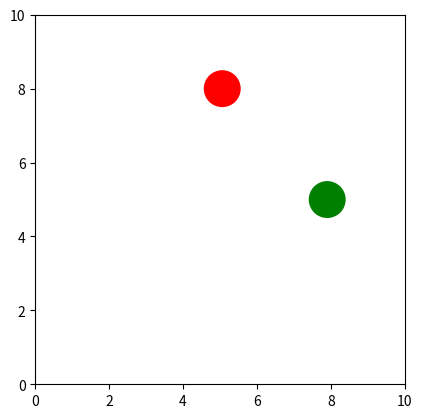

Source code (Python):
import matplotlib.pyplot as plt
import matplotlib.animation as animation


g = -9.81  # m/s^2
dt = 0.01  # 取的小时间微元
factor = 1.05  # 碰撞系数
radius = 0.5   # 半径
# xmin=0
# ymin=0 编写过程中默认取0
ymax = 10 #设置垂直高度
xmax = 10 #设置水平距离
vx1, x1, vy1, y1 = 3, 5, 0, 8
vx2, x2, vy2, y2 = -5, 8, 0, 5
k = 1  # 两小球质量比，球2比球1


def update(index):
    global vx1, x1, vy1, y1, vx2, x2, vy2, y2
    #球1数据更新
    x1 += vx1 * dt
    vx1 += 0
    y1 += vy1 * dt + 0.5 * g * dt ** 2
    vy1 += g * dt
    #球2数据更新
    x2 += vx2 * dt
    vx2 += 0
    y2 += vy2 * dt + 0.5 * g * dt ** 2
    vy2 += g * dt
    #判断球1撞地
    if y1 - radius < 0:
        y1 = radius
        vy1 = -vy1 * factor
    #判断球2撞天花板
    elif y1 + radius > ymax:
        y1 = ymax-radius
        vy1 = -vy1 * factor
    #判断球1撞右墙
    if x1 + radius > xmax:
        x1 = xmax - radius
        vx1 = -vx1 * factor
    #判断球1撞左墙
    elif x1 - radius < 0:
        x1 = radius
        vx1 = -vx1 * factor
    #判断球2撞地
    if y2 - radius < 0:
        y2 = radius
        vy2 = -vy2 * factor
    #判断球2撞天花板
    elif y2 + radius > ymax:
        y2 = ymax -radius
        vy2 = -vy2 * factor
    #判断球2撞右墙
    if x2 + radius > xmax:
        x2 = xmax - radius
        vx2 = -vx2 * factor
    #判断球2撞左墙
    elif x2 - radius < 0:
        x2 = radius
        vx2 = -vx2 * factor
    #判断相撞
    if (x1 - x2) ** 2 + (y1 - y2) ** 2 < 4 * radius ** 2:
        a = (y1 - y2) / (x1 - x2)
        x1 = (x1 + x2) / 2 + radius * (x1 - x2) / ((x1 - x2) ** 2 + (y1 - y2) ** 2) ** 0.5
        x2 = (x1 + x2) / 2 + radius * (x2 - x1) / ((x1 - x2) ** 2 + (y1 - y2) ** 2) ** 0.5
        y1 = (y1 + y2) / 2 + radius * (y1 - y2) / ((x1 - x2) ** 2 + (y1 - y2) ** 2) ** 0.5
        y2 = (y1 + y2) / 2 + radius * (y2 - y1) / ((x1 - x2) ** 2 + (y1 - y2) ** 2) ** 0.5
        vx1f = ((1 + a ** 2 - k + a * a * k) * vx1 - 2 * k * a * vy1 + 2 * k * vx2 + 2 * a * k * vy2) / (
                a * a * k + k + 1 + a * a)
        vy1f = vy1 + a * (-2 * k * vx1 - 2 * k * a * vy1 + 2 * k * vx2 + 2 * a * k * vy2) / (a * a * k + k + 1 + a * a)
        vx2f = -(-2 * k * vx1 - 2 * k * a * vy1 + 2 * k * vx2 + 2 * a * k * vy2) / (a * a * k + k + 1 + a * a) / k + vx2
        vy2f = -a * (-2 * k * vx1 - 2 * k * a * vy1 + 2 * k * vx2 + 2 * a * k * vy2) / (
                a * a * k + k + 1 + a * a) / k + vy2
        vx1 = vx1f
        vx2 = vx2f
        vy1 = vy1f
        vy2 = vy2f

    # ball.center = (5, height)
    ball.set_center((x1, y1))
    ball2.set_center((x2, y2))
    return ball, ball2


# Set up the figure and axis
fig, ax = plt.subplots()
# ax.axis('scaled')
ax.set_aspect('equal')
ax.set_xlim(0, xmax)
ax.set_ylim(0, ymax)

# Set up the ball
ball = plt.Circle((x1, y1), radius, fc='red')
ax.add_patch(ball)
ball2 = plt.Circle((x2, y2), radius, fc='green')
ax.add_patch(ball2)

# Create the animation object
anim = animation.FuncAnimation(fig, update, frames=200, blit=True, interval=5)

# FFwriter = animation.FFMpegWriter(fps=30, extra_args=['-vcodec', 'libx264'])
# anim.save('bounce_ball.gif', writer=FFwriter)

# Show the animation

plt.show()

